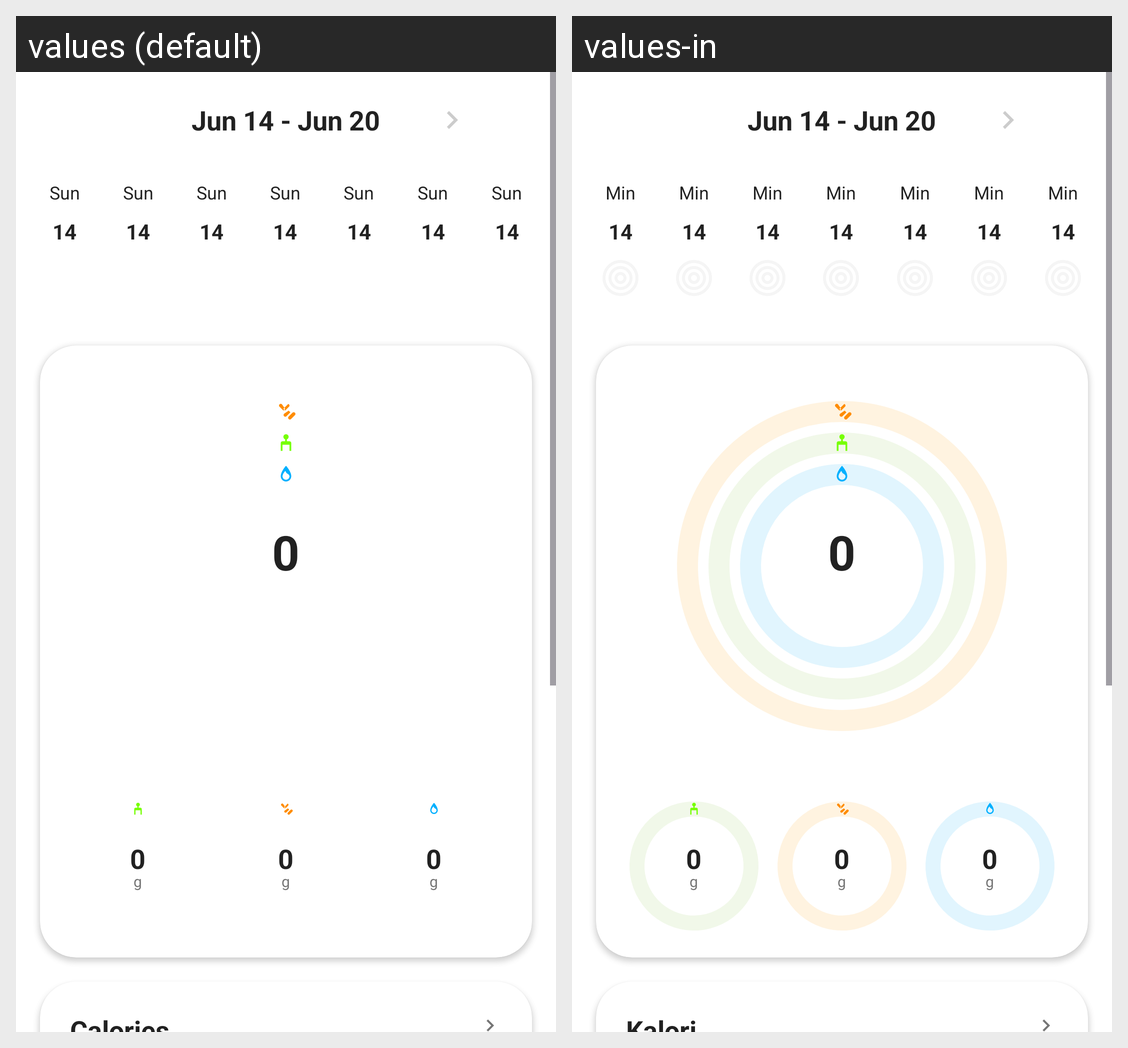

For this localized Android screen grid, give each drawn string resource with its value in every locale shown.
Android screen res/layout/fragment_laporan.xml rendered under 2 locales, left to right: values (default), values-in. Device: Nexus 5 (rendered at 1080×1920; each locale shown at half size, 540×960, under a caption strip naming it); theme Theme.SmartBite.
Strings drawn on this screen, with the default value and each locale's value (text and hints the layout hard-codes, and strings that could not be matched under every locale, appear in the picture but are not listed):

calories_title
  values: Calories
  values-in: Kalori

sun
  values: Sun
  values-in: Min
